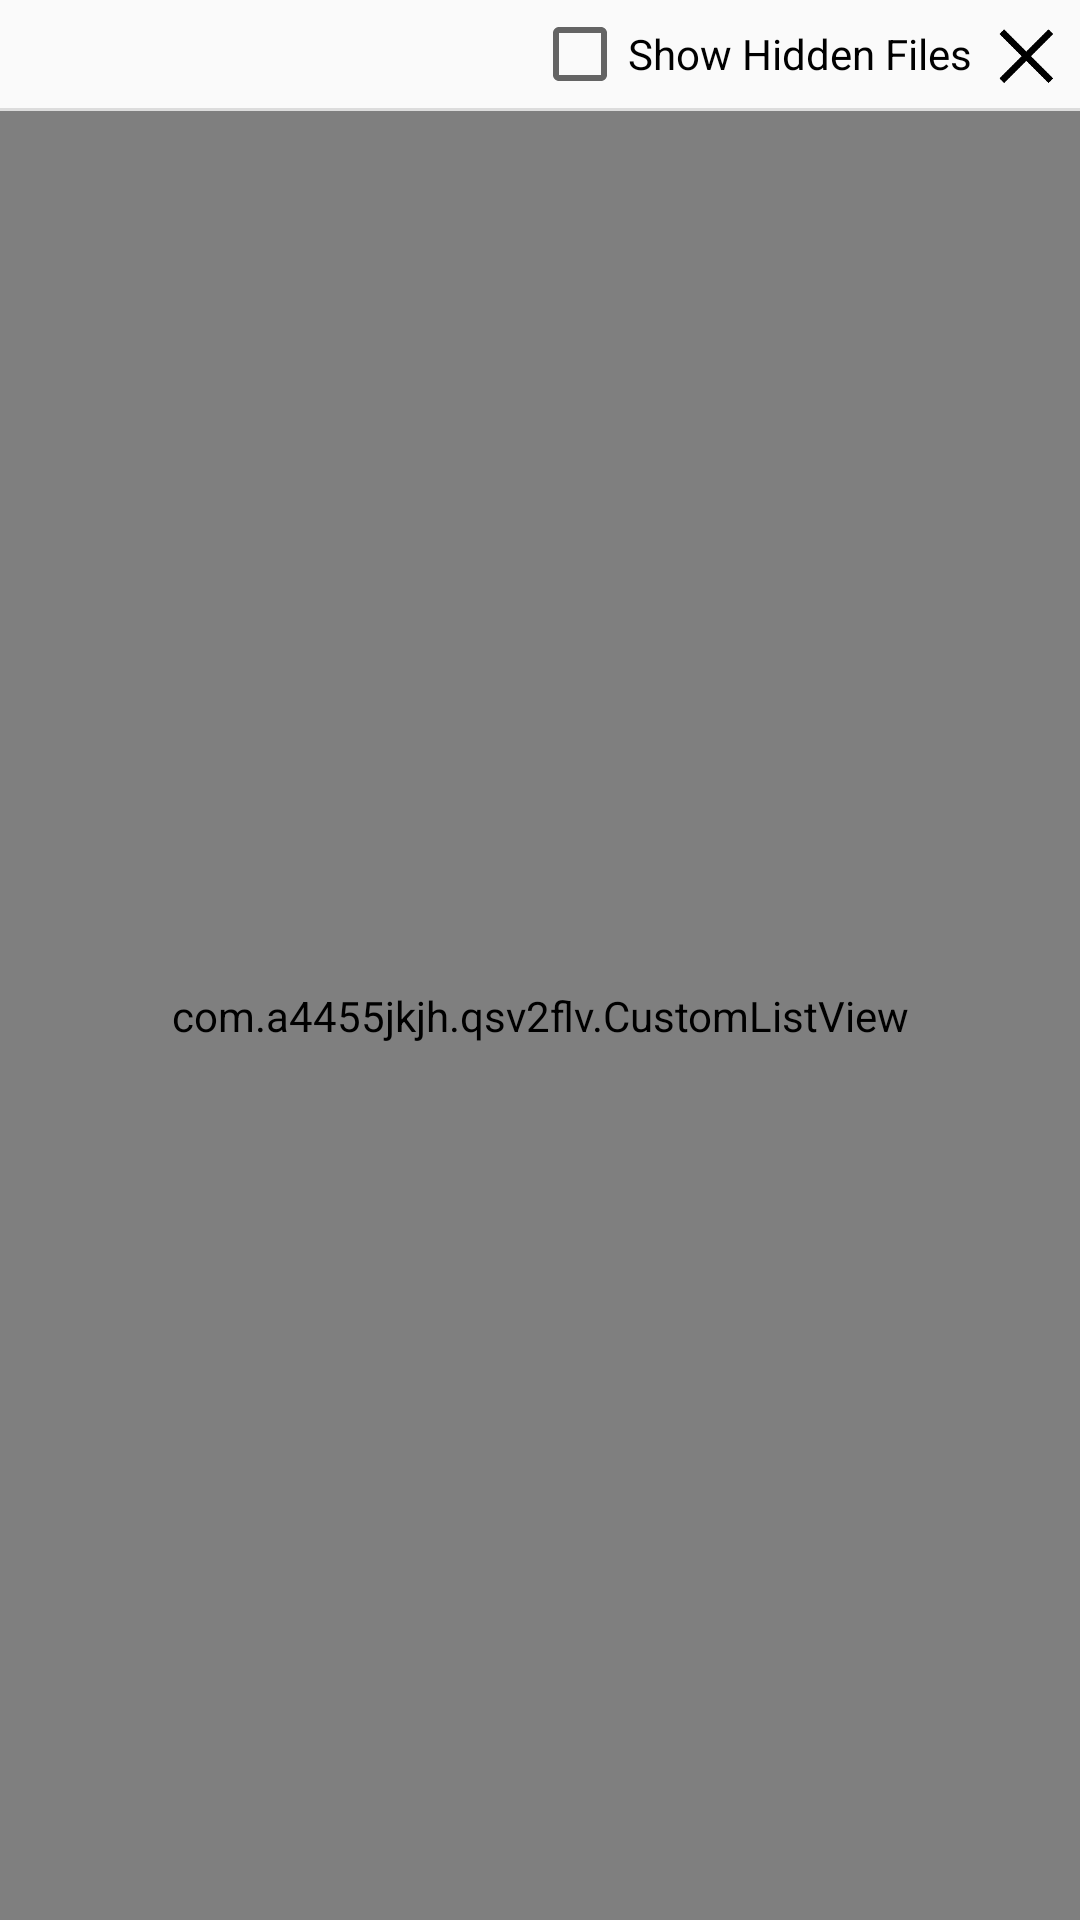

Produce the Android XML layout that renders to this screen, including the resource entries it uses.
<!-- AndroidManifest.xml: application theme AppTheme -->
<!-- res/layout/file.xml -->
<?xml version="1.0" encoding="utf-8"?>
<LinearLayout
	xmlns:android="http://schemas.android.com/apk/res/android"
	android:layout_width="match_parent"
	android:layout_height="match_parent"
	android:orientation="vertical">

	<LinearLayout
		android:orientation="horizontal"
		android:layout_width="match_parent"
		android:layout_height="wrap_content"
		android:gravity="center_vertical">

		<ImageView
			android:src="@drawable/back"
			android:layout_width="30dp"
			android:layout_height="30dp"
			android:layout_margin="3dp"
			android:id="@+id/back"/>

		<TextView
			android:layout_width="wrap_content"
			android:layout_height="wrap_content"
			android:textAppearance="?android:attr/textAppearanceSmall"
			android:id="@+id/path"
			android:textColor="#FF000000"
			android:layout_weight="1.0"/>

		<CheckBox
			android:layout_width="wrap_content"
			android:layout_height="wrap_content"
			android:text="@string/show_hidden_files"
			android:id="@+id/showHidden"/>

		<ImageView
			android:src="@drawable/close"
			android:layout_width="30dp"
			android:layout_height="30dp"
			android:layout_margin="3dp"
			android:id="@+id/hide"/>

	</LinearLayout>

	<View
		android:background="?android:attr/dividerVertical"
		android:layout_width="match_parent"
		android:layout_height="1dp"/>

	<com.a4455jkjh.qsv2flv.CustomListView
		android:fastScrollEnabled="true"
		android:layout_width="match_parent"
		android:divider="@null"
		android:layout_height="match_parent"
		android:id="@+id/files"/>

</LinearLayout>
<!-- resources referenced by this layout -->
<resources>
  <!-- drawable close: png bitmap (drawable-hdpi, 899 bytes) -->
  <string name="show_hidden_files">Show Hidden Files</string>
  <style name="AppTheme" parent="@android:style/Theme.Holo.Light">
  		<item name="android:dialogTheme">?android:attr/alertDialogTheme</item>
  	</style>
</resources>
